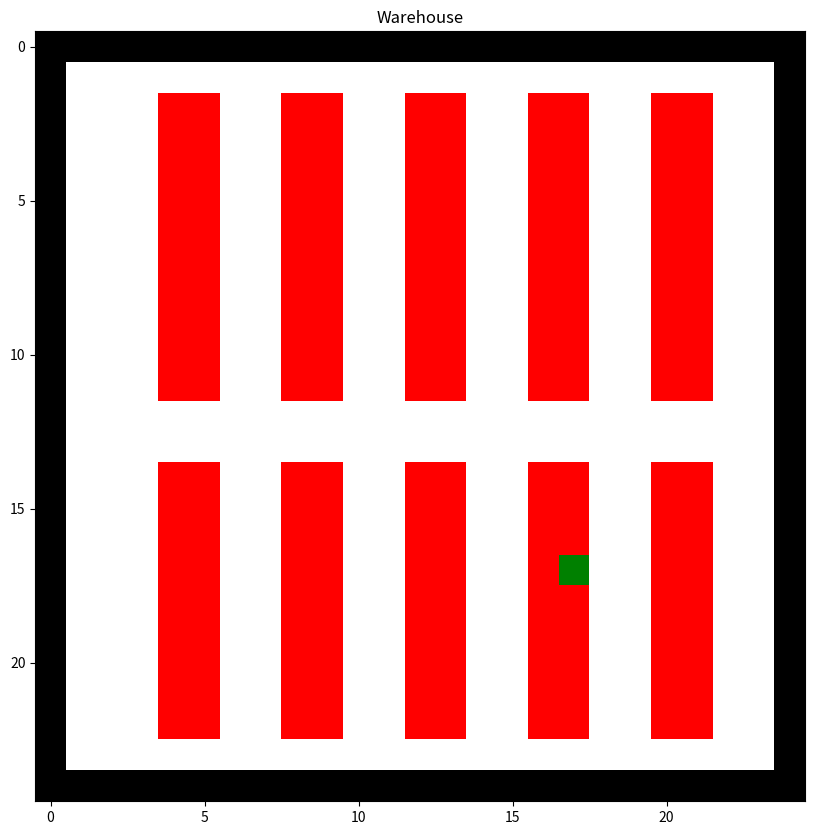
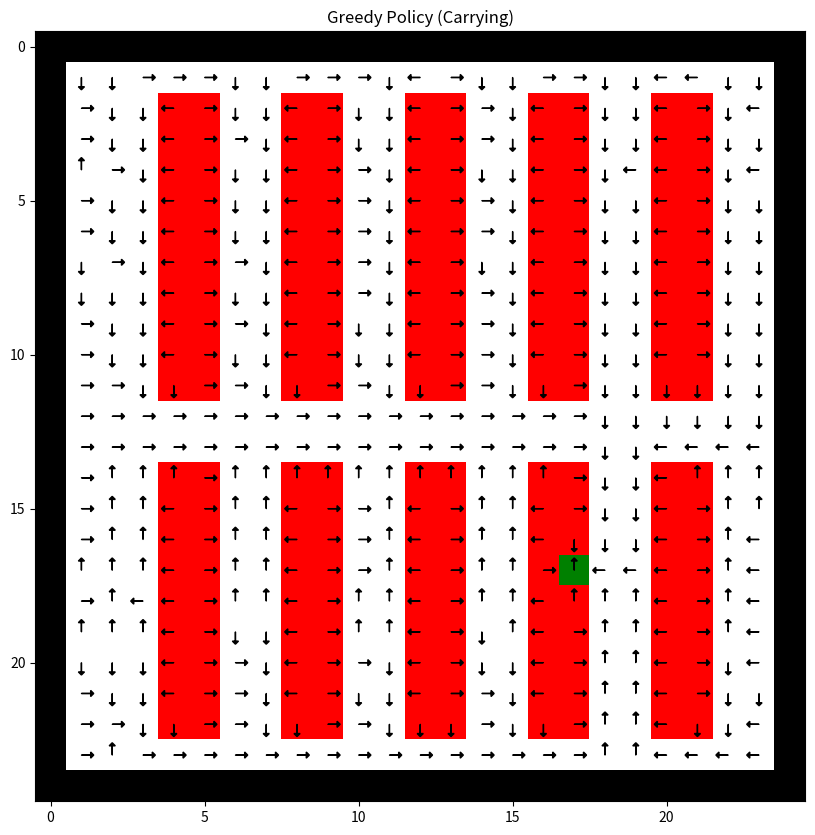
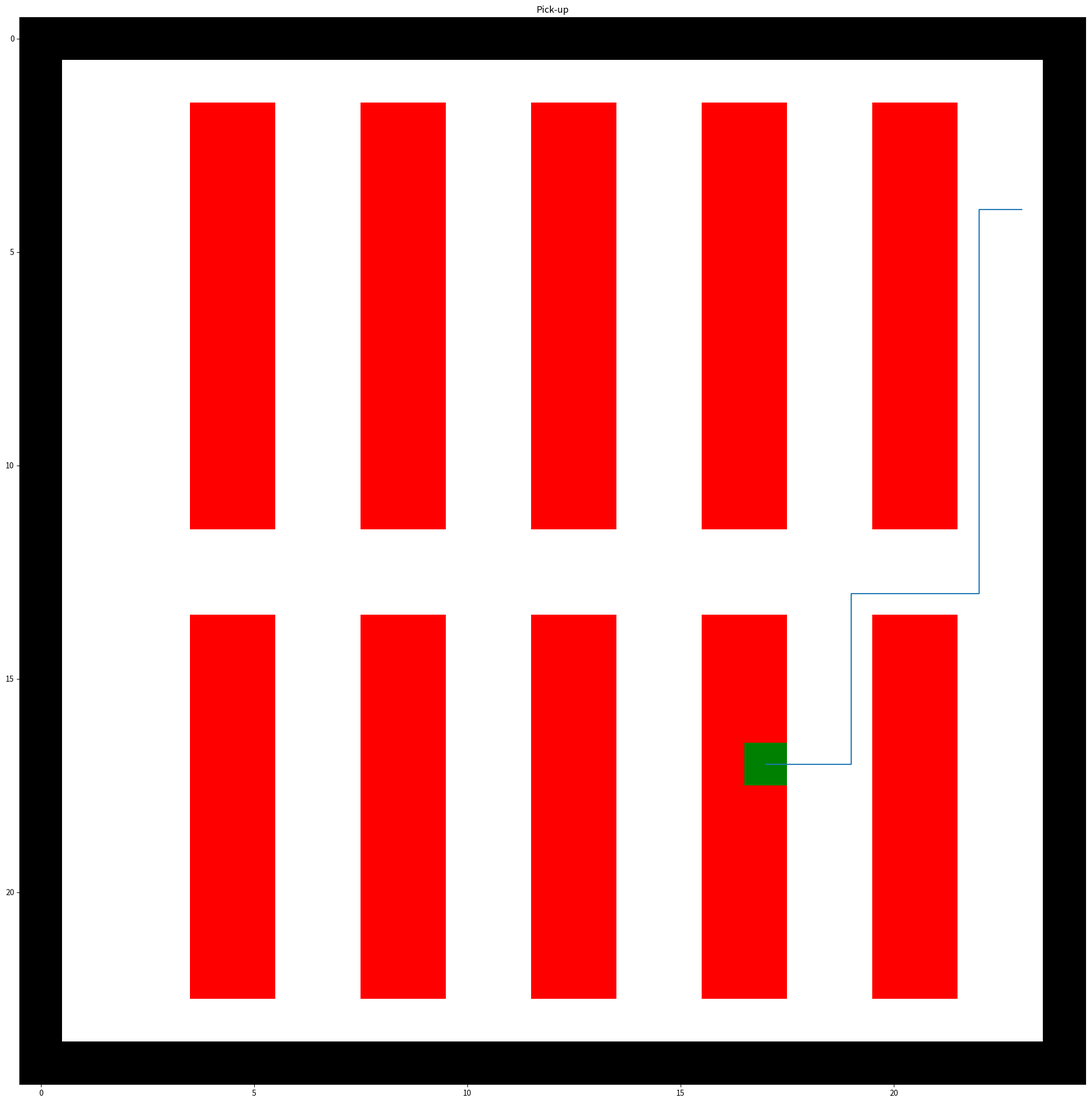

Generate these figures, in order, with matplotlib:
# Basic Q-Learning in a 25x25 warehouse environment

import numpy as np
import matplotlib.pyplot as plt
from matplotlib import colors
import random

import time


# Define colours
cmap = colors.ListedColormap(['white', 'red', 'black', 'green'])
EMPTY, SHELF, WALL, TARGET = 0,1,2,3

# Initialise environment (25x25)


warehouse = np.array([
            [2,2,2,2,2,2,2,2,2,2,2,2,2,2,2,2,2,2,2,2,2,2,2,2,2],#0
            [2,0,0,0,0,0,0,0,0,0,0,0,0,0,0,0,0,0,0,0,0,0,0,0,2],#1
            [2,0,0,0,1,1,0,0,1,1,0,0,1,1,0,0,1,1,0,0,1,1,0,0,2],#2
            [2,0,0,0,1,1,0,0,1,1,0,0,1,1,0,0,1,1,0,0,1,1,0,0,2],#3
            [2,0,0,0,1,1,0,0,1,1,0,0,1,1,0,0,1,1,0,0,1,1,0,0,2],#4
            [2,0,0,0,1,1,0,0,1,1,0,0,1,1,0,0,1,1,0,0,1,1,0,0,2],#5
            [2,0,0,0,1,1,0,0,1,1,0,0,1,1,0,0,1,1,0,0,1,1,0,0,2],#6
            [2,0,0,0,1,1,0,0,1,1,0,0,1,1,0,0,1,1,0,0,1,1,0,0,2],#7
            [2,0,0,0,1,1,0,0,1,1,0,0,1,1,0,0,1,1,0,0,1,1,0,0,2],#8
            [2,0,0,0,1,1,0,0,1,1,0,0,1,1,0,0,1,1,0,0,1,1,0,0,2],#9
            [2,0,0,0,1,1,0,0,1,1,0,0,1,1,0,0,1,1,0,0,1,1,0,0,2],#10
            [2,0,0,0,1,1,0,0,1,1,0,0,1,1,0,0,1,1,0,0,1,1,0,0,2],#11
            [2,0,0,0,0,0,0,0,0,0,0,0,0,0,0,0,0,0,0,0,0,0,0,0,2],#12
            [2,0,0,0,0,0,0,0,0,0,0,0,0,0,0,0,0,0,0,0,0,0,0,0,2],#13
            [2,0,0,0,1,1,0,0,1,1,0,0,1,1,0,0,1,1,0,0,1,1,0,0,2],#14
            [2,0,0,0,1,1,0,0,1,1,0,0,1,1,0,0,1,1,0,0,1,1,0,0,2],#15
            [2,0,0,0,1,1,0,0,1,1,0,0,1,1,0,0,1,1,0,0,1,1,0,0,2],#16
            [2,0,0,0,1,1,0,0,1,1,0,0,1,1,0,0,1,3,0,0,1,1,0,0,2],#17
            [2,0,0,0,1,1,0,0,1,1,0,0,1,1,0,0,1,1,0,0,1,1,0,0,2],#18
            [2,0,0,0,1,1,0,0,1,1,0,0,1,1,0,0,1,1,0,0,1,1,0,0,2],#19
            [2,0,0,0,1,1,0,0,1,1,0,0,1,1,0,0,1,1,0,0,1,1,0,0,2],#20
            [2,0,0,0,1,1,0,0,1,1,0,0,1,1,0,0,1,1,0,0,1,1,0,0,2],#21
            [2,0,0,0,1,1,0,0,1,1,0,0,1,1,0,0,1,1,0,0,1,1,0,0,2],#22
            [2,0,0,0,0,0,0,0,0,0,0,0,0,0,0,0,0,0,0,0,0,0,0,0,2],#23
            [2,2,2,2,2,2,2,2,2,2,2,2,2,2,2,2,2,2,2,2,2,2,2,2,2]])#24


# Valid starting squares (not carrying)
valid_starting_squares = []
for i in range(25):
    for j in range(25):
        if warehouse[i, j] == 0:
            valid_starting_squares.append((i, j))

# Visualise warehouse
fig, ax = plt.subplots(figsize=(10, 10))
ax.imshow(warehouse[:, :], cmap=cmap)
ax.title.set_text("Warehouse")
plt.savefig('1.Warehouse 25x25.png')


# Initialise actions
actions = ['up', 'right', 'down', 'left']
num_actions = len(actions)

# Define get_next_action
def get_next_action(i, j, epsilon):
    if np.random.rand() < epsilon:
        return np.random.randint(num_actions)
    return np.argmax(q_values[i, j, :])

# Define get_next_location
def get_next_location(i, j, action_index):
    if actions[action_index] == 'up' and i > 0:
        return i-1, j
    elif actions[action_index] == 'right' and j < 24:
        return i, j+1
    elif actions[action_index] == 'down' and i < 24:
        return i+1, j
    elif actions[action_index] == 'left' and j > 0:
        return i, j-1
    else:
        return i, j
# Define parameters
epsilon = 0.9
discount_factor = 0.99
learning_rate = 0.9
epsilon_decay = 0.999

# Initialise reward table for both layers
rewards = np.zeros((25, 25))
for i in range(25):
    for j in range(25):
        cell = warehouse[i, j]
        if cell == EMPTY:
            rewards[i, j] = -1
        elif cell == SHELF:
            rewards[i, j] = -100
        elif cell == WALL:
            rewards[i, j] = -100
        else:
            rewards[i,j]= 100

# Initialise Q-table
q_values = np.zeros((25, 25, num_actions))

#----------------------------------------------------------------------------------------------------------------------#
#BEGIN LEARNING
#----------------------------------------------------------------------------------------------------------------------#
start_time = time.time()

for episode in range(1000):
    terminal = False
    i, j = random.choice(valid_starting_squares)
    print("Episode #: %s" % (episode,), end='\r')#takes additional time
    for step in range(500):
        if terminal == False:

            action = get_next_action(i, j, epsilon)
            old_i, old_j = i, j

            i, j = get_next_location(i, j, action)
            reward = rewards[i, j]
            if warehouse[i, j] == 3:
                terminal = True

            
            # -------------------------------------
            # Q update
            # -------------------------------------
            old_q = q_values[old_i, old_j, action]
            best_future = np.max(q_values[i, j])
            new_q = old_q + learning_rate * (reward + discount_factor * best_future - old_q)
            q_values[old_i, old_j, action] = new_q
        

    epsilon = max(0.5, epsilon * epsilon_decay)

print("Training complete!")
end_time = time.time()
time_elapsed = end_time - start_time
print("\n q-learning-basic time taken = ", time_elapsed)

best_action = np.zeros((25, 25))
for i in range(25):
    for j in range(25):
            best_action[i, j] = np.argmax(q_values[i, j, :])
with open('1.Basic_Q_Learning_Q_Values.txt', 'w') as f:
    f.write("Final Policy\n")
    for i in range(25):
        for j in range(25):
            f.write(f"{np.max(q_values[i, j, :])} ")
        f.write("\n")

fig, ax = plt.subplots(figsize=(10, 10))
ax.imshow(warehouse[:, :], cmap=cmap)
ax.title.set_text('Greedy Policy (Carrying)')
for i in range(25):
    for j in range(25):
        dx = dy = 0
        if best_action[i, j] == 0:
            dy = -0.3
        elif best_action[i, j] == 1:
            dx = 0.3
        elif best_action[i, j] == 2:
            dy = 0.3
        elif best_action[i, j] == 3:
            dx = -0.3
        else:
            dy = 0
            dx = 0
        ax.arrow(j, i, dx, dy, color='black', head_width=0.2, head_length=0.1)
plt.savefig('1.Greedy Policy obtained from Basic Q-Learning.png')

path_i = []
path_j = []

i, j = random.choice(valid_starting_squares)
running = True
while (running):
    old_i, old_j = i, j
    if best_action[i, j] == 0:
        i = i-1
    elif best_action[i, j] == 1:
        j = j+1
    elif best_action[i, j] == 2:
        i = i+1
    elif best_action[i, j] == 3:
        j = j-1


    path_i.append(old_i)
    path_j.append(old_j)
    if warehouse[old_i, old_j] == 3:
        running = False

fig, ax = plt.subplots(figsize=(25, 25))
fig.patch.set_linewidth(0)
ax.imshow(warehouse[:,:], cmap=cmap)
ax.title.set_text('Pick-up')
ax.plot(path_j, path_i)
plt.savefig('1.Path to Target from Random Starting Square.png')
